4-way image classification set "dataset_split" from GitHub (hothivananh180206/doanAI); label vocabulary: metal, organic, paper, plastic.

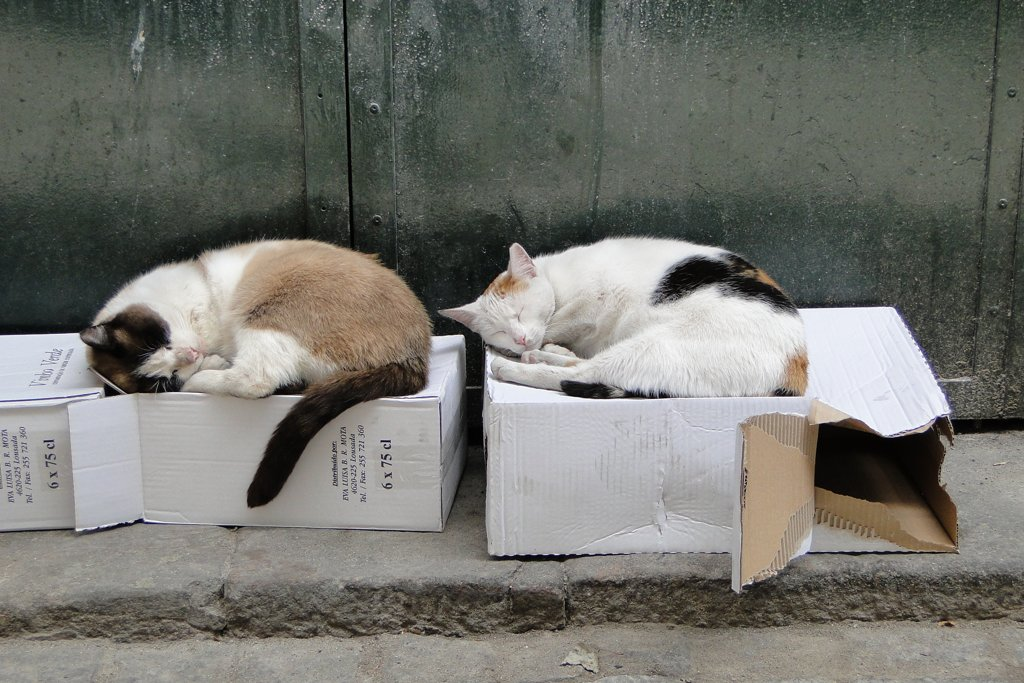
Label: paper

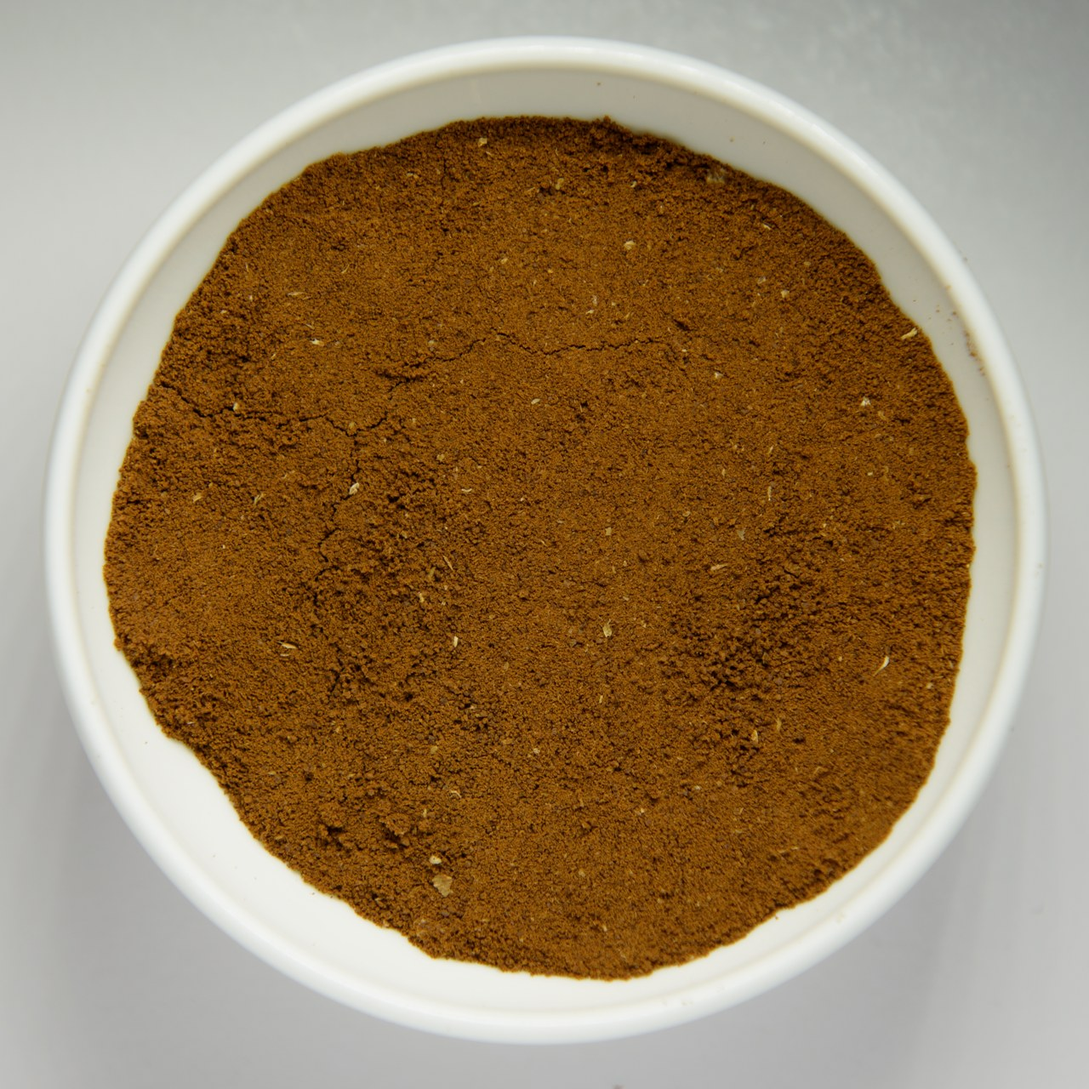
Label: organic

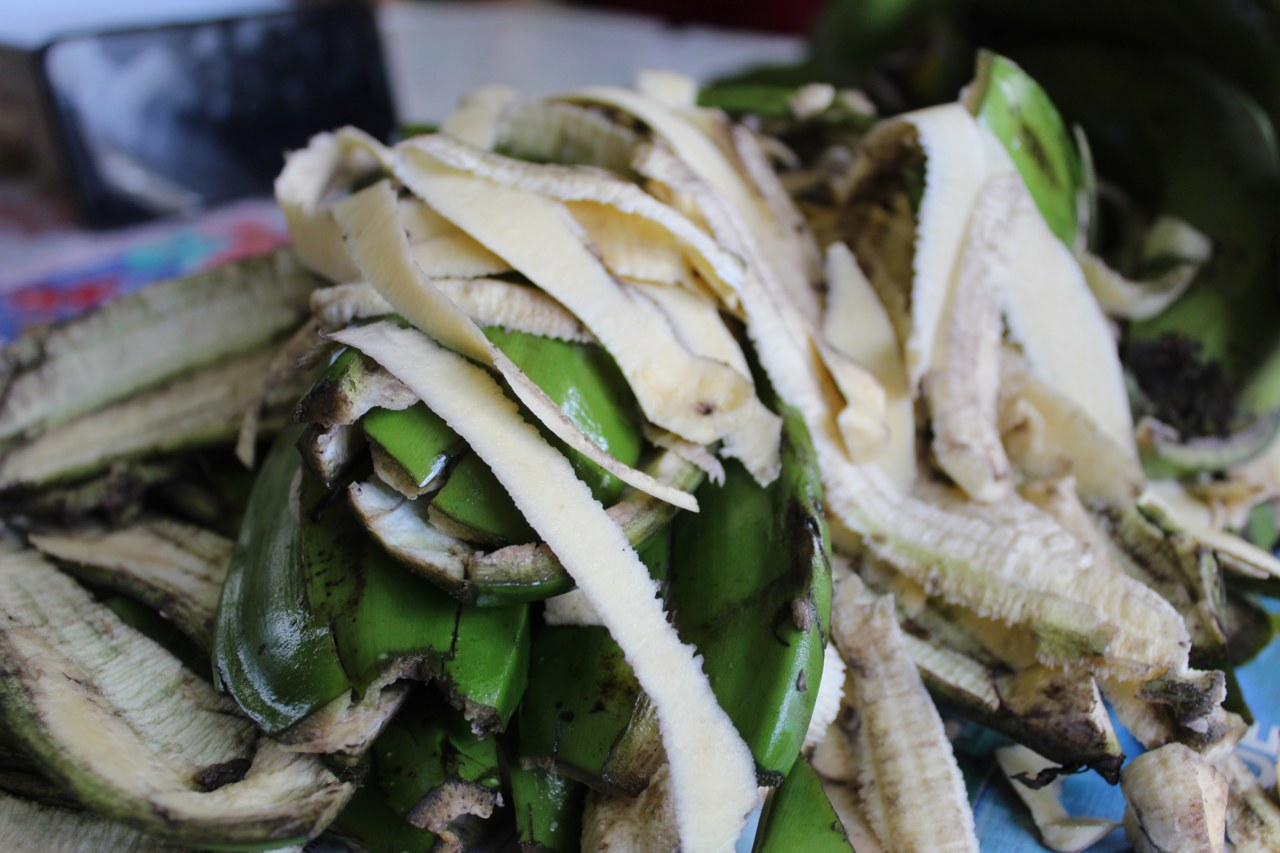
Label: organic

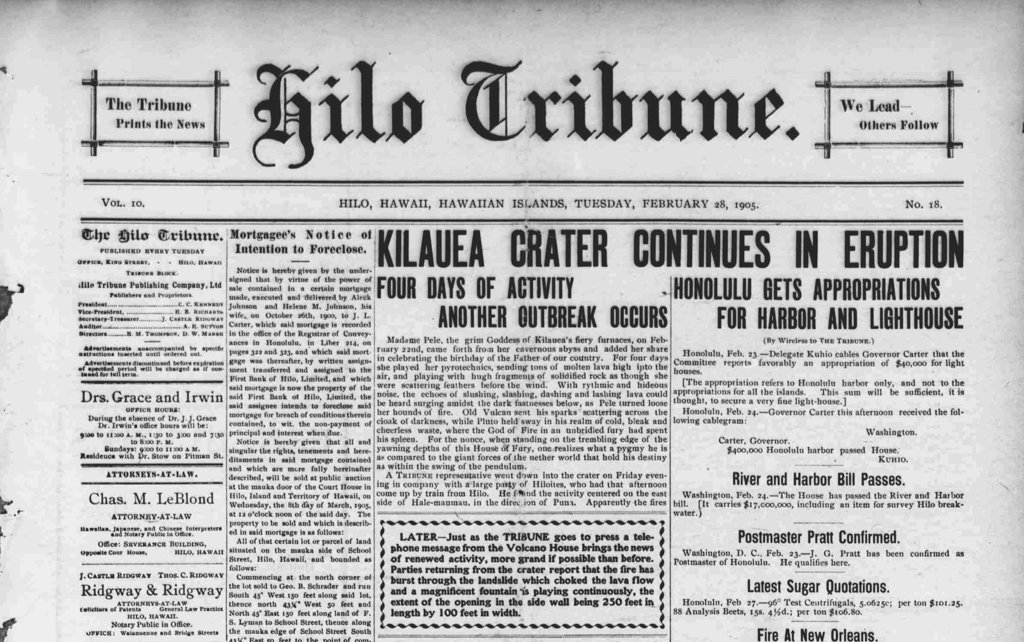
Label: paper

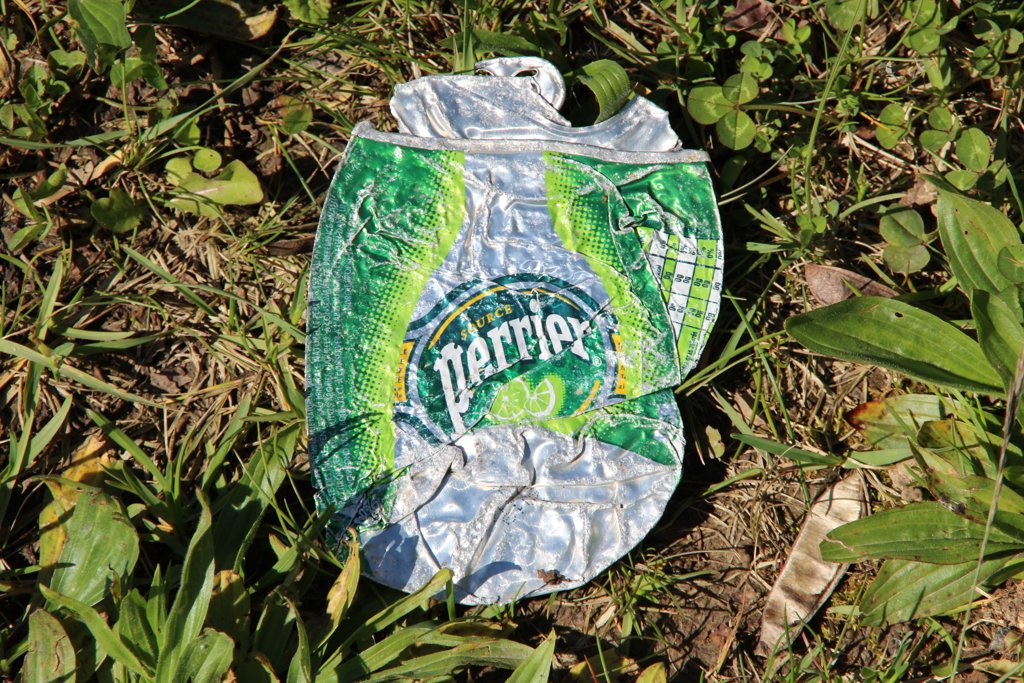
Label: metal

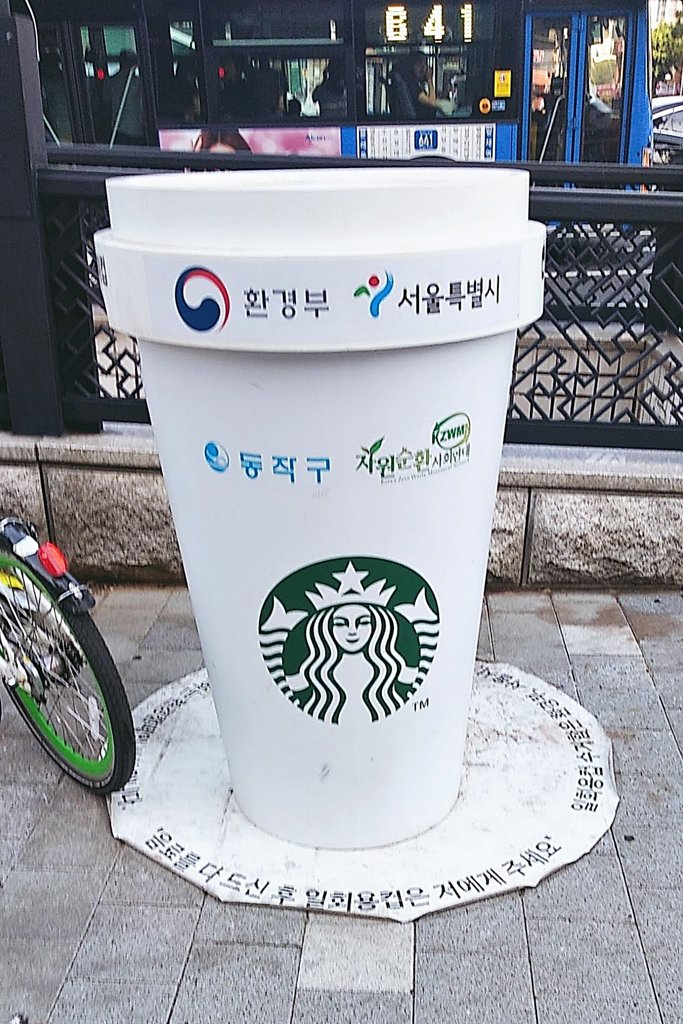
Label: plastic
